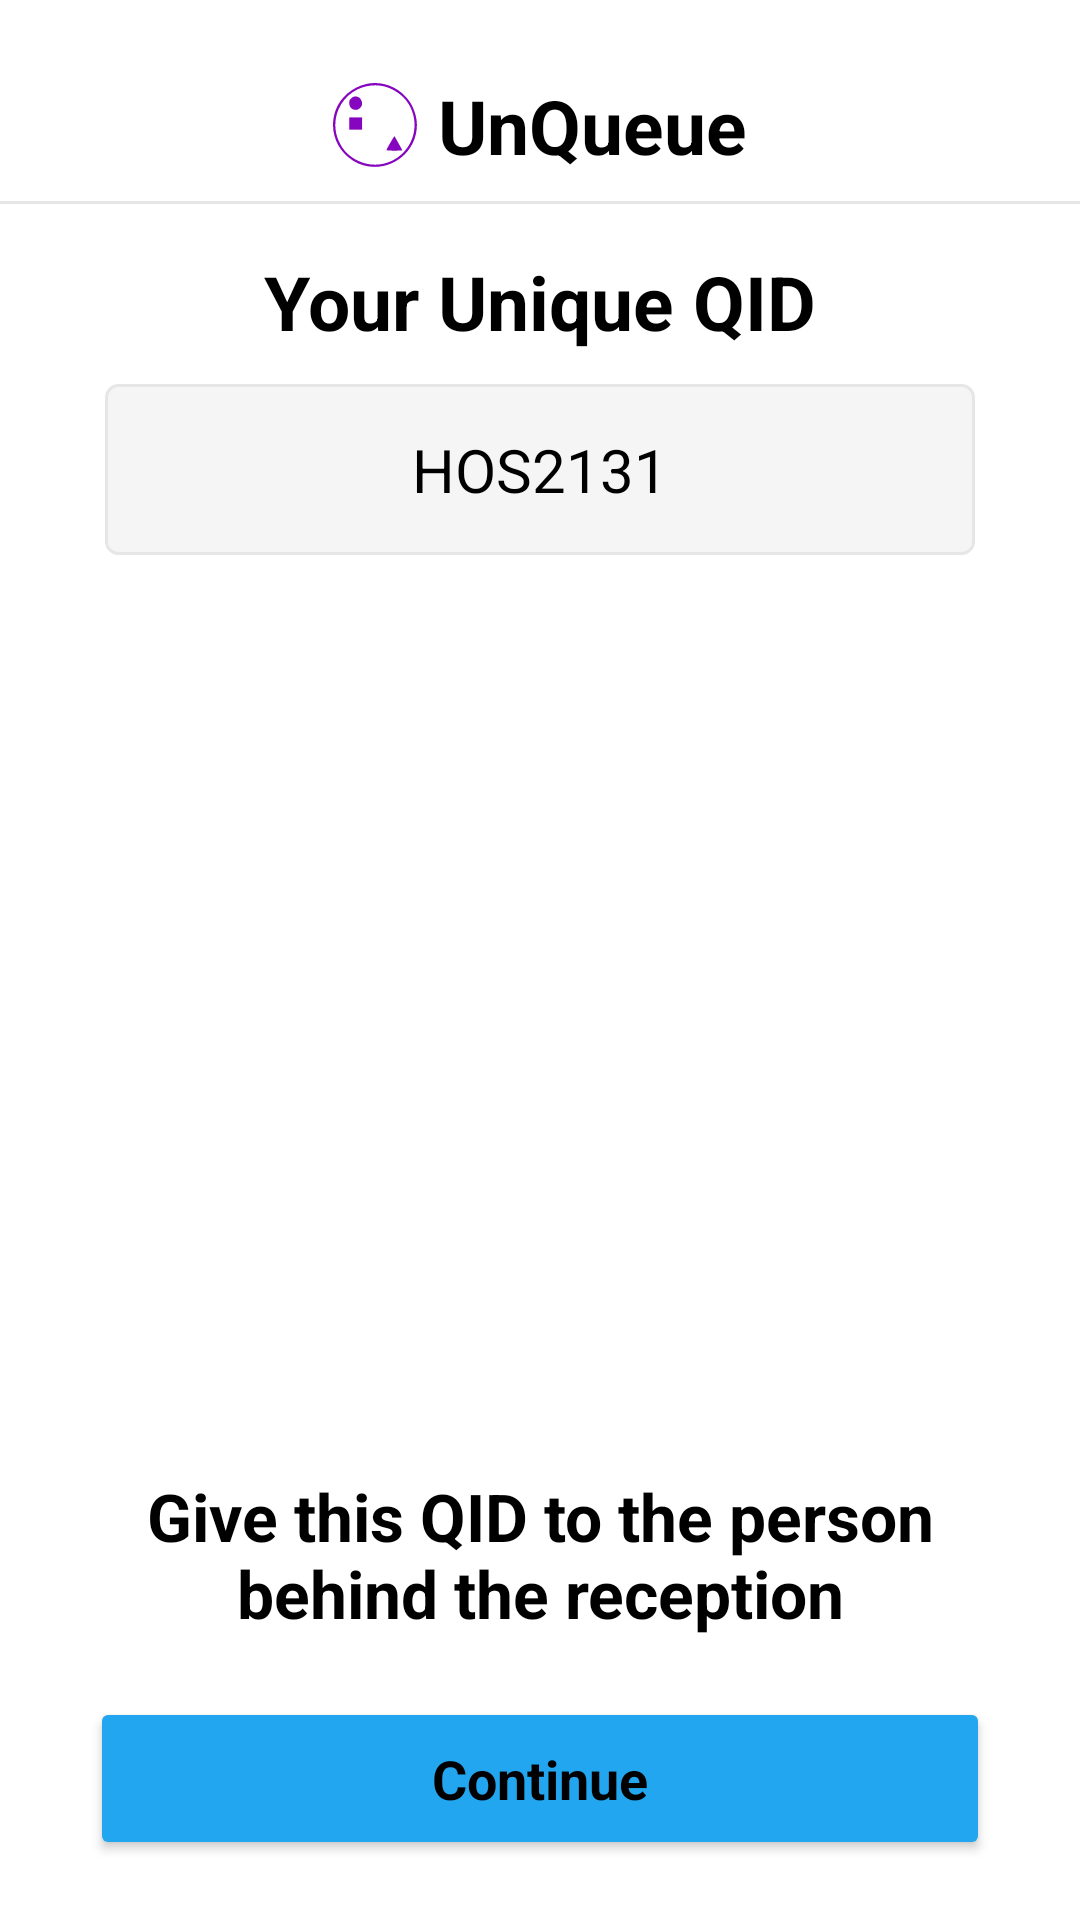

Produce the Android XML layout that renders to this screen, including the resource entries it uses.
<!-- AndroidManifest.xml: application theme Theme.UnQueue -->
<!-- res/layout/fragment_queue.xml -->
<?xml version="1.0" encoding="utf-8"?>
<RelativeLayout xmlns:android="http://schemas.android.com/apk/res/android"
    xmlns:tools="http://schemas.android.com/tools"
    android:layout_width="match_parent"
    android:layout_height="match_parent"
    xmlns:app="http://schemas.android.com/apk/res-auto"
    tools:context=".fragment.main.QueueFragment">

    <TextView
        android:id="@+id/tvName"
        android:layout_width="wrap_content"
        android:layout_height="wrap_content"
        android:layout_alignParentTop="true"
        android:layout_centerInParent="true"
        android:layout_gravity="center"
        android:layout_marginVertical="25dp"
        android:text="@string/unqueue"
        android:textColor="?android:textColorPrimary"
        android:textSize="25sp"
        android:textStyle="bold"
        android:drawablePadding="7dp"
        app:drawableStartCompat="@drawable/logo"/>

    <com.google.android.material.divider.MaterialDivider
        android:layout_width="match_parent"
        android:layout_height="wrap_content"
        android:layout_below="@id/tvName"
        android:layout_marginTop="-17dp"
        android:layout_marginBottom="10dp"
        android:layout_gravity="center"
        app:dividerColor="@color/lightGrey" />

    <TextView
        android:layout_width="wrap_content"
        android:layout_height="wrap_content"
        android:layout_below="@id/tvName"
        android:layout_centerInParent="true"
        android:layout_marginBottom="20dp"
        android:text="@string/your_unique_qid"
        android:textColor="?android:textColorPrimary"
        android:textSize="25sp"
        android:textStyle="bold" />

    <TextView
        android:id="@+id/tvQID"
        android:layout_above="@id/qrCode"
        android:layout_marginHorizontal="35dp"
        android:padding="15dp"
        android:textSize="20sp"
        android:layout_marginVertical="10dp"
        android:textColor="?android:textColorPrimary"
        android:background="@drawable/custom_et"
        android:text="HOS2131"
        android:gravity="center"
        android:layout_width="match_parent"
        android:layout_height="wrap_content"
        tools:ignore="HardcodedText" />

    <ImageView
        android:id="@+id/qrCode"
        android:layout_width="250dp"
        android:layout_height="250dp"
        android:layout_centerInParent="true"
        android:layout_gravity="center"
        android:src="@drawable/ic_baseline_qr_code_2_24"
        tools:ignore="ContentDescription" />

    <TextView
        android:layout_width="wrap_content"
        android:layout_height="wrap_content"
        android:layout_above="@id/btnContinue"
        android:layout_centerInParent="true"
        android:layout_marginHorizontal="20dp"
        android:gravity="center"
        android:text="@string/give_this_qid_to_the_person_behind_the_reception"
        android:textColor="?android:textColorPrimary"
        android:textSize="22sp"
        android:textStyle="bold" />

    <Button
        android:id="@+id/btnContinue"
        android:layout_width="match_parent"
        android:layout_height="wrap_content"
        android:layout_alignParentBottom="true"
        android:layout_centerInParent="true"
        android:layout_gravity="bottom"
        android:layout_marginHorizontal="30dp"
        android:layout_marginVertical="20dp"
        android:backgroundTint="@color/appColor"
        android:padding="15dp"
        android:text="@string/continue_text"
        android:textAllCaps="false"
        android:textSize="18sp"
        android:textStyle="bold" />


</RelativeLayout>
<!-- resources referenced by this layout -->
<resources>
  <color name="appColor">#23A6F0</color>
  <color name="lightGrey">#E6E6E6</color>
  <!-- drawable custom_et (drawable) -->
  <shape
      xmlns:android="http://schemas.android.com/apk/res/android"
      android:shape="rectangle">
      <solid
          android:color="@color/lighterGrey"/>
  
      <corners
          android:bottomRightRadius="4dp"
          android:bottomLeftRadius="4dp"
          android:topLeftRadius="4dp"
          android:topRightRadius="4dp"/>
      <stroke
          android:color="@color/lightGrey"
          android:width="1dp"/>
  </shape>
  <!-- drawable logo (drawable) -->
  <vector xmlns:android="http://schemas.android.com/apk/res/android"
      android:width="28dp"
      android:height="28dp"
      android:viewportWidth="192"
      android:viewportHeight="192">
    <path
        android:pathData="M77.15,1.97C45.15,8.9 17.28,32.1 6.35,61.17C-9.92,104.64 5.81,151.84 45.15,177.17C65.15,190.1 90.48,194.77 114.21,189.84C159.28,180.63 191.81,141.3 191.81,95.84C191.81,77.7 184.75,55.97 174.08,41.04C151.81,9.7 113.41,-5.76 77.15,1.97ZM114.61,7.17C133.15,11.17 153.41,23.3 165.41,37.7C187.41,64.1 192.61,101.7 178.61,132.5C157.55,179.04 103.81,199.57 58.21,178.24C37.95,168.77 24.08,155.3 14.35,135.3C-7.52,90.37 11.41,36.1 56.48,14.37C74.61,5.7 95.41,3.17 114.61,7.17Z"
        android:fillColor="#8605BE"/>
    <path
        android:pathData="M46.48,31.57C45.41,31.97 42.88,33.84 40.88,35.7C37.68,38.64 37.15,40.24 37.15,45.84C37.28,55.57 42.75,61.3 52.21,61.3C59.41,61.3 66.48,54.37 66.48,47.44C66.48,35.84 56.48,27.97 46.48,31.57Z"
        android:fillColor="#8605BE"/>
    <path
        android:pathData="M37.15,106.64H66.48V78.64H37.15V106.64Z"
        android:fillColor="#8605BE"/>
    <path
        android:pathData="M134.35,130.9C131.28,136.24 127.28,143.04 125.68,146.1C123.95,149.04 122.48,152.24 122.48,153.04C122.48,154.24 127.68,154.63 140.48,154.63C150.35,154.63 158.48,154.37 158.48,153.97C158.48,153.3 141.41,122.64 140.48,121.57C140.21,121.3 137.55,125.43 134.35,130.9Z"
        android:fillColor="#8605BE"/>
  </vector>
  <string name="continue_text">Continue</string>
  <string name="give_this_qid_to_the_person_behind_the_reception">Give this QID to the person behind the reception</string>
  <string name="unqueue">UnQueue</string>
  <string name="your_unique_qid">Your Unique QID</string>
  <style name="Theme.UnQueue" parent="Theme.MaterialComponents.DayNight.NoActionBar">
          
          <item name="colorPrimary">@color/purple_500</item>
          <item name="colorPrimaryVariant">@color/purple_700</item>
          <item name="colorOnPrimary">@color/white</item>
          <item name="android:textColorPrimary">@color/black</item>
          
          <item name="colorSecondary">@color/teal_200</item>
          <item name="colorSecondaryVariant">@color/teal_700</item>
          <item name="colorOnSecondary">@color/black</item>
          
          <item name="android:statusBarColor">@color/appColor</item>
          
          <item name="fontFamily">@font/montserrat</item>
      </style>
  <color name="lighterGrey">#F6F5F5</color>
  <color name="purple_500">#FF6200EE</color>
  <color name="purple_700">#FF3700B3</color>
  <color name="white">#FFFFFFFF</color>
  <color name="black">#FF000000</color>
  <color name="teal_200">#FF03DAC5</color>
  <color name="teal_700">#FF018786</color>
</resources>
